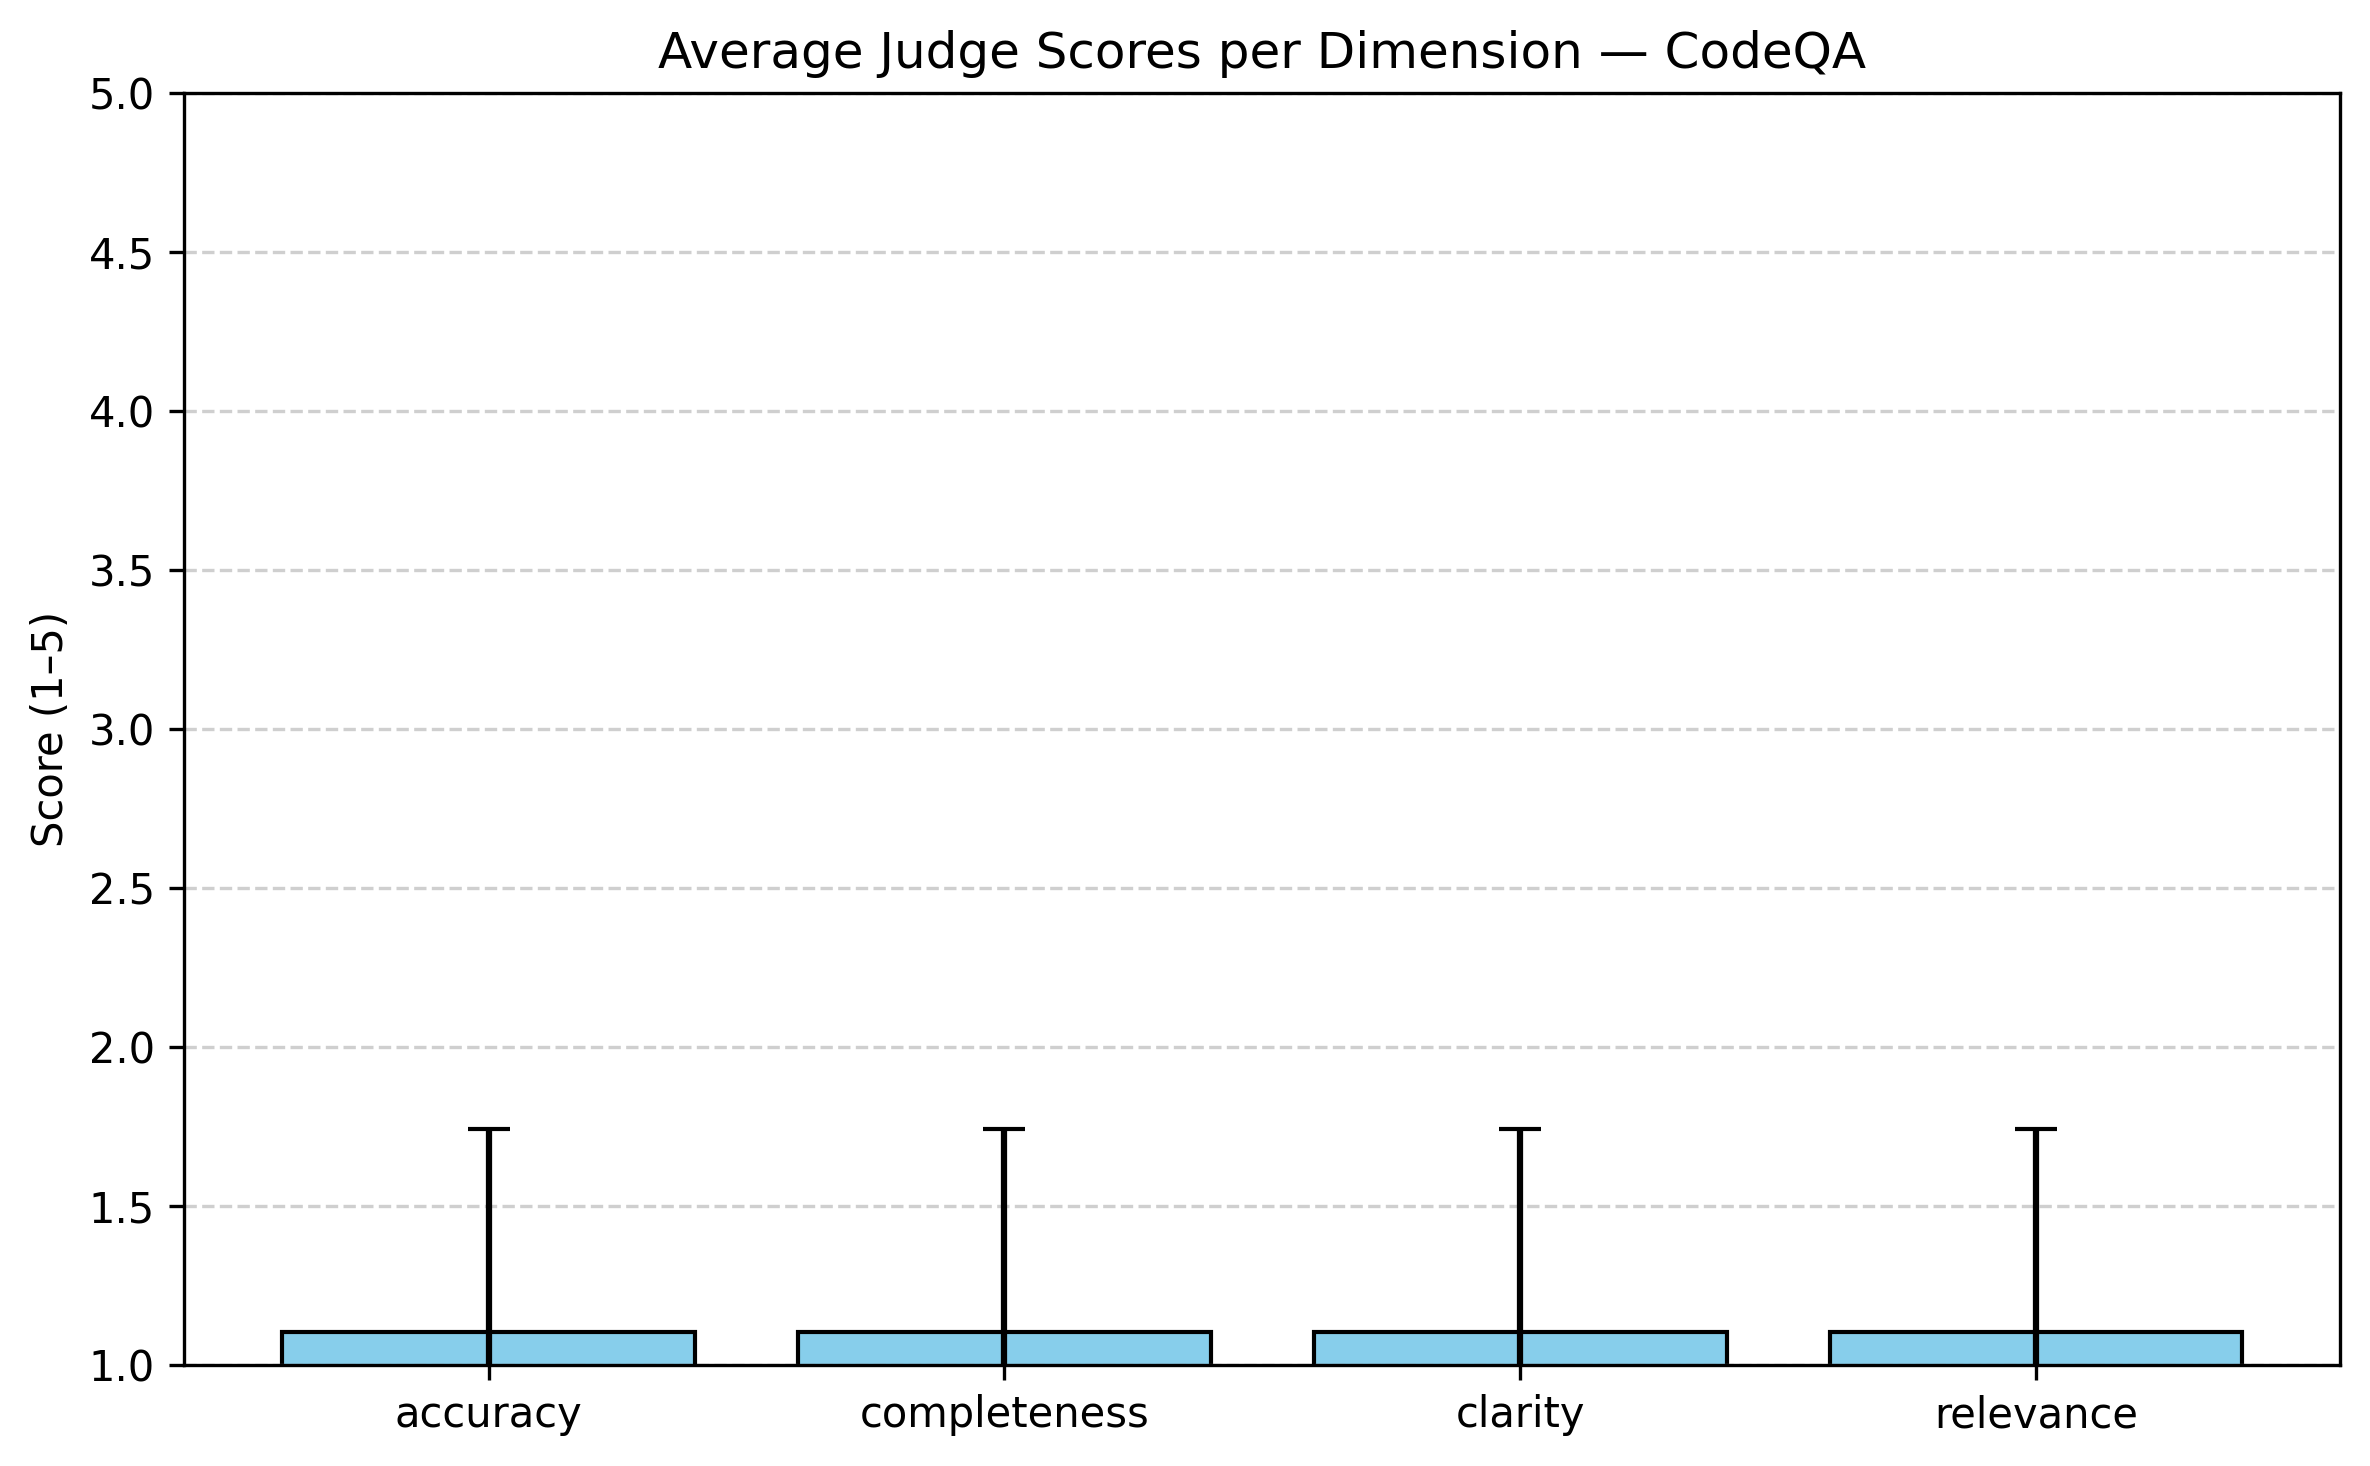

The data file committed next to this chart (first rows):
id, dataset, category, code, question, answer, prediction, accuracy, completeness, clarity, relevance
q241, codeqa, unknown, def insert missed blocks store missed []…, Why does the code rescanning nt work alw…, due to timeouts and resource constraints, --- Example 1 ---?Code:?def get_name ( s…, 1, 1, 1, 1
q242, codeqa, unknown, def validate feature module mode 'show' …, Why be some features mapped ?, due to inconsistency between how they ap…, --- Example 1 ---?Code:?def get_name ( s…, 1, 1, 1, 1
q246, codeqa, unknown, def retry on port collision reason add c…, Why do it fail to start ?, because of a port collision, You are an expert software engineer with…, 1, 1, 1, 1
q247, codeqa, unknown, def memoized with request request func r…, Why are memoized functions with a reques…, because the request argument is a new re…, You are an expert software engineer with…, 1, 1, 1, 1
q249, codeqa, unknown, @pytest mark skipif str u'not HAS SCIPY'…, Why do the distance - related tests requ…, due to the cosmology module needing scip…, You are an expert software engineer with…, 5, 5, 5, 5
q250, codeqa, unknown, def request wants json request best requ…, Why do we accept json only only ?, because text / html is preferred to supp…, You are an expert software engineer with…, 1, 1, 1, 1
q252, codeqa, unknown, def fk 4 B matrix obstime T obstime jyea…, Why is this a correction term in the fk4…, because fk4 is a rotating system - see m…, You are an expert software engineer with…, 1, 1, 1, 1
q253, codeqa, unknown, def get dut 1 utc time try return time d…, Why is this function used to get ut1-utc…, because normally it gives an error outsi…, You are an expert software engineer with…, 1, 1, 1, 1
q255, codeqa, unknown, def module not found additional depth 0 …, Why was importerror raised ?, because module does not exist or somethi…, You are an expert software engineer with…, 1, 1, 1, 1
q256, codeqa, unknown, def define nrt unresolved abort ctx modu…, Why does an abort function define ?, due to unresolved symbol, You are an expert software engineer with…, 1, 1, 1, 1
q263, codeqa, unknown, def ignore deprecation warnings target i…, Why is this useful ?, as the test runner can be set to raise a…, You are an expert software engineer with…, 1, 1, 1, 1
q266, codeqa, unknown, def get file info ctx retval []request c…, Why do this hack need ?, because twisted does nt offer a way to g…, --- Example 1 ---?Code:?def get_name ( s…, 1, 1, 1, 1
q267, codeqa, unknown, def validate resampler func method args …, Why be args and kwargs be empty ?, because all of their necessary parameter…, --- Example 1 ---?Code:?def get_name ( s…, 1, 1, 1, 1
q268, codeqa, unknown, def pack py Object return bz 2 compress …, Why do a py object zip using json rather…, due to c * mailing list suggestions : - …, --- Example 1 ---?Code:?def get_name ( s…, 1, 1, 1, 1
q269, codeqa, unknown, def find first level groups string enclo…, Why could groups be split ?, because of explicit grouping, You are an expert software engineer with…, 1, 1, 1, 1
q275, codeqa, unknown, def test with mixed stack def a with xxx…, Why has a stack which is mixed w/ interp…, because f ( ) has a loop in it, You are an expert software engineer with…, 1, 1, 1, 1
q284, codeqa, unknown, @receiver product viewed def receive pro…, Why does receiver to handle viewing sing…, due to dependence on cookies, You are an expert software engineer with…, 1, 1, 1, 1
q287, codeqa, unknown, def is pid cmdline correct pid match try…, Why seems sane seems ?, because pids are recycled, You are an expert software engineer with…, 1, 1, 1, 1
q289, codeqa, unknown, def is buggy ua agent return ' Humbug De…, Why do css serve to clients based on use…, due to qtbug-3467, You are an expert software engineer with…, 1, 1, 1, 1
q290, codeqa, unknown, def find id 3 v 1 fileobj extra read 'AP…, Why does a tuple of or offset return ?, mainly because we used to write too shor…, You are an expert software engineer with…, 1, 1, 1, 1
q292, codeqa, unknown, def test read twoline wrong marker table…, Why be test failure be part an allowed s…, because normal letters or numbers will l…, You are an expert software engineer with…, 1, 1, 1, 1
q294, codeqa, unknown, @ignore warnings category Deprecation Wa…, Why do covariance matrices not become no…, due to the accumulation of round - off e…, You are an expert software engineer with…, 1, 1, 1, 1
q298, codeqa, unknown, def test exit on collection with maxfail…, Why does the code verify the test run ab…, due to collection errors, You are an expert software engineer with…, 1, 1, 1, 1
q299, codeqa, unknown, def RATINGS BY NAME all ratings ALL RATI…, Why does the code create a list of tuple…, since this attempts to concatenate two l…, You are an expert software engineer with…, 1, 1, 1, 1
q80, codeqa, unknown, def rcm estimate G nodelist G G subgraph…, How does the code estimate the fiedler v…, using the reverse cuthill - mckee orderi…, You are an expert software engineer with…, 1, 1, 1, 1
q101, codeqa, unknown, def test solve polynomial cv 1a assert s…, How can equations be converted to a poly…, using the change of variable y - > x**ra…, You are an expert software engineer with…, 1, 1, 1, 1
q103, codeqa, unknown, def conv 2 d same inputs num outputs ker…, How did the code stride 2-d convolution …, with same padding, You are an expert software engineer with…, 1, 1, 1, 1
q105, codeqa, unknown, def dinitz G s t capacity 'capacity' res…, How does the code find a maximum single …, using dinitz algorithm, --- Example 1 ---?Code:?def get_name ( s…, 1, 1, 1, 1
q108, codeqa, unknown, @not implemented for 'directed' @not imp…, How does the code compute the resource a…, using community information, You are an expert software engineer with…, 1, 1, 1, 1
q112, codeqa, unknown, def mad std data axis None return median…, How does the code calculate a robust sta…, using the median absolute deviation < UR…, You are an expert software engineer with…, 1, 1, 1, 1
q117, codeqa, unknown, def formset initial value extractor requ…, How should formsets use a list of data ?, by extending some fields to every object, You are an expert software engineer with…, 1, 1, 1, 1
q120, codeqa, unknown, def bootstrap import osimport imphere os…, How does the code import ?, in noname_wrapped, You are an expert software engineer with…, 1, 1, 1, 1
q311, codeqa, unknown, def covar mstep full gmm X responsibilit…, For what purpose does the code perform t…, for full cases, You are an expert software engineer with…, 1, 1, 1, 1
q335, codeqa, unknown, def implemented function symfunc impleme…, For what purpose does the code add numer…, to function symfunc, --- Example 1 ---?Code:?def get_name ( s…, 1, 1, 1, 1
q340, codeqa, unknown, def restore nesting d separator ' ' d co…, For what purpose does the code unwind a …, to restore nesting, You are an expert software engineer with…, 1, 1, 1, 1
q347, codeqa, unknown, def truncate digest for ecdsa ec key cda…, For what purpose does this function trun…, so they can be signed, You are an expert software engineer with…, 1, 1, 1, 1
q349, codeqa, unknown, def canonicalize cfg blocks return canon…, For what purpose does the code rewrite t…, to canonicalize the cfg, --- Example 1 ---?Code:?def get_name ( s…, 1, 1, 1, 1
q355, codeqa, unknown, def loop lift modify blocks func ir loop…, For what purpose does the code modify th…, to call to the lifted - loop, You are an expert software engineer with…, 1, 1, 1, 1
q356, codeqa, unknown, def match css class str return re compil…, For what purpose does the code build a r…, to match the given css class, --- Example 1 ---?Code:?def get_name ( s…, 1, 1, 1, 1
